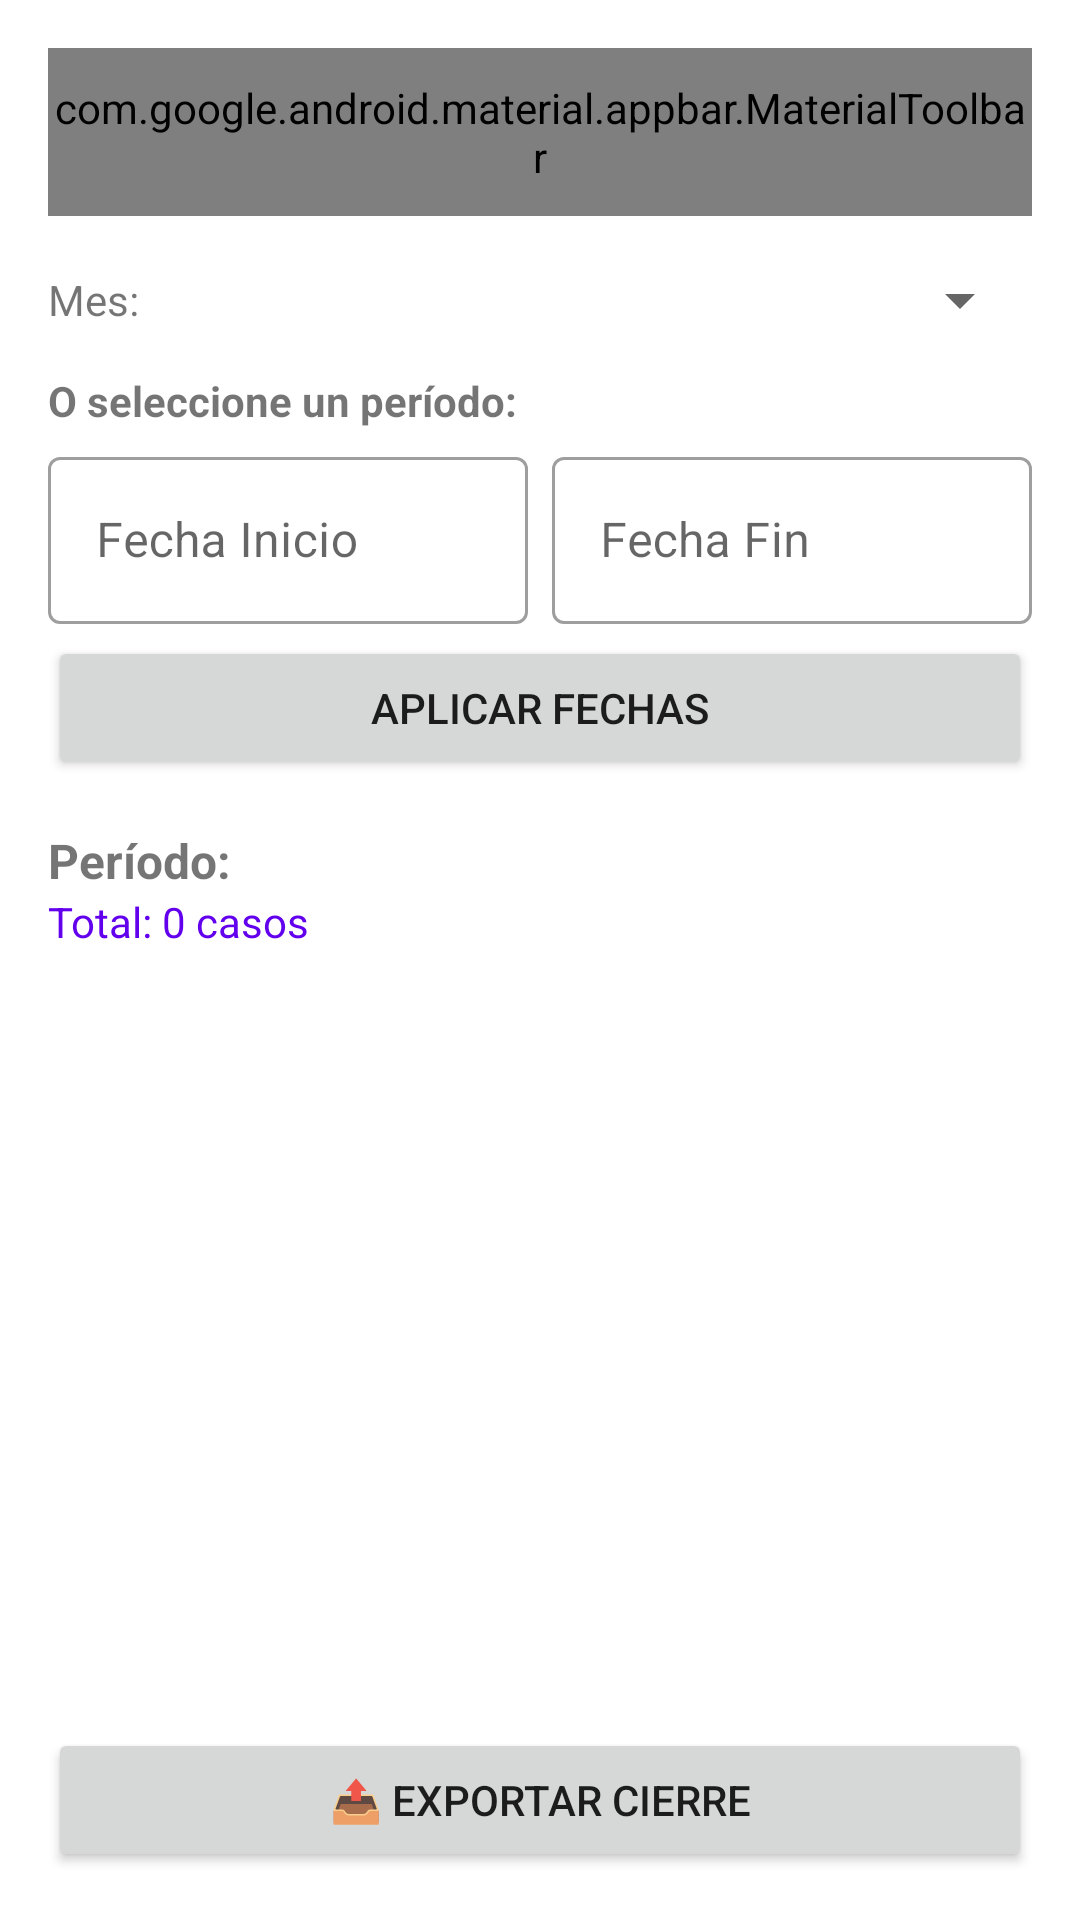

Produce the Android XML layout that renders to this screen, including the resource entries it uses.
<!-- AndroidManifest.xml: application theme Theme.CasosApp -->
<!-- res/layout/activity_cierre.xml -->
<?xml version="1.0" encoding="utf-8"?>

<LinearLayout xmlns:android="http://schemas.android.com/apk/res/android"
    xmlns:app="http://schemas.android.com/apk/res-auto"
    android:layout_width="match_parent"
    android:layout_height="match_parent"
    android:orientation="vertical"
    android:padding="16dp">

    <com.google.android.material.appbar.MaterialToolbar
        android:id="@+id/toolbar"
        android:layout_width="match_parent"
        android:layout_height="?attr/actionBarSize"
        android:background="?attr/colorPrimary"
        app:title="Cierre de Casos"
        app:titleTextColor="@android:color/white"
        app:navigationIcon="@drawable/ic_back" />

    <LinearLayout
        android:layout_width="match_parent"
        android:layout_height="wrap_content"
        android:orientation="horizontal"
        android:layout_marginTop="16dp">

        <TextView
            android:layout_width="wrap_content"
            android:layout_height="wrap_content"
            android:text="Mes: "
            android:textSize="14sp"
            android:layout_gravity="center_vertical" />

        <Spinner
            android:id="@+id/spinnerMes"
            android:layout_width="0dp"
            android:layout_height="wrap_content"
            android:layout_weight="1"
            android:layout_marginStart="8dp" />

    </LinearLayout>

    <TextView
        android:layout_width="match_parent"
        android:layout_height="wrap_content"
        android:layout_marginTop="12dp"
        android:text="O seleccione un período:"
        android:textSize="14sp"
        android:textStyle="bold" />

    <LinearLayout
        android:layout_width="match_parent"
        android:layout_height="wrap_content"
        android:orientation="horizontal"
        android:layout_marginTop="4dp">

        <com.google.android.material.textfield.TextInputLayout
            style="@style/Widget.MaterialComponents.TextInputLayout.OutlinedBox"
            android:layout_width="0dp"
            android:layout_height="wrap_content"
            android:layout_weight="1"
            android:hint="Fecha Inicio">

            <com.google.android.material.textfield.TextInputEditText
                android:id="@+id/etFechaInicio"
                android:layout_width="match_parent"
                android:layout_height="wrap_content"
                android:focusable="false"
                android:cursorVisible="false"
                android:inputType="date" />

        </com.google.android.material.textfield.TextInputLayout>

        <com.google.android.material.textfield.TextInputLayout
            style="@style/Widget.MaterialComponents.TextInputLayout.OutlinedBox"
            android:layout_width="0dp"
            android:layout_height="wrap_content"
            android:layout_weight="1"
            android:layout_marginStart="8dp"
            android:hint="Fecha Fin">

            <com.google.android.material.textfield.TextInputEditText
                android:id="@+id/etFechaFin"
                android:layout_width="match_parent"
                android:layout_height="wrap_content"
                android:focusable="false"
                android:cursorVisible="false"
                android:inputType="date" />

        </com.google.android.material.textfield.TextInputLayout>

    </LinearLayout>

    <Button
        android:id="@+id/btnAplicarFechas"
        android:layout_width="match_parent"
        android:layout_height="wrap_content"
        android:layout_marginTop="4dp"
        android:text="Aplicar Fechas" />

    <TextView
        android:id="@+id/tvPeriodo"
        android:layout_width="match_parent"
        android:layout_height="wrap_content"
        android:layout_marginTop="16dp"
        android:text="Período: "
        android:textSize="16sp"
        android:textStyle="bold" />

    <TextView
        android:id="@+id/tvTotalRegistros"
        android:layout_width="match_parent"
        android:layout_height="wrap_content"
        android:text="Total: 0 casos"
        android:textSize="14sp"
        android:textColor="?attr/colorPrimary" />

    <androidx.recyclerview.widget.RecyclerView
        android:id="@+id/rvResumen"
        android:layout_width="match_parent"
        android:layout_height="0dp"
        android:layout_weight="1"
        android:layout_marginTop="8dp" />

    <Button
        android:id="@+id/btnExportar"
        android:layout_width="match_parent"
        android:layout_height="wrap_content"
        android:layout_marginTop="8dp"
        android:text="📤 Exportar Cierre" />

    <ProgressBar
        android:id="@+id/progressBar"
        android:layout_width="wrap_content"
        android:layout_height="wrap_content"
        android:layout_gravity="center"
        android:layout_marginTop="8dp"
        android:visibility="gone" />

</LinearLayout>
<!-- resources referenced by this layout -->
<resources>
  <!-- drawable ic_back: vector/xml drawable (drawable, 17991 chars, omitted) -->
  <style name="Theme.CasosApp" parent="Theme.MaterialComponents.DayNight.NoActionBar">
          <item name="colorPrimary">@color/purple_500</item>
          <item name="colorPrimaryVariant">@color/purple_700</item>
          <item name="colorOnPrimary">@color/white</item>
          <item name="colorSecondary">@color/teal_200</item>
          <item name="colorSecondaryVariant">@color/teal_700</item>
          <item name="colorOnSecondary">@color/black</item>
          <item name="android:statusBarColor">?attr/colorPrimaryVariant</item>
      </style>
  <color name="purple_500">#FF6200EE</color>
  <color name="purple_700">#FF3700B3</color>
  <color name="white">#FFFFFFFF</color>
  <color name="teal_200">#FF03DAC5</color>
  <color name="teal_700">#FF018786</color>
  <color name="black">#FF000000</color>
</resources>
